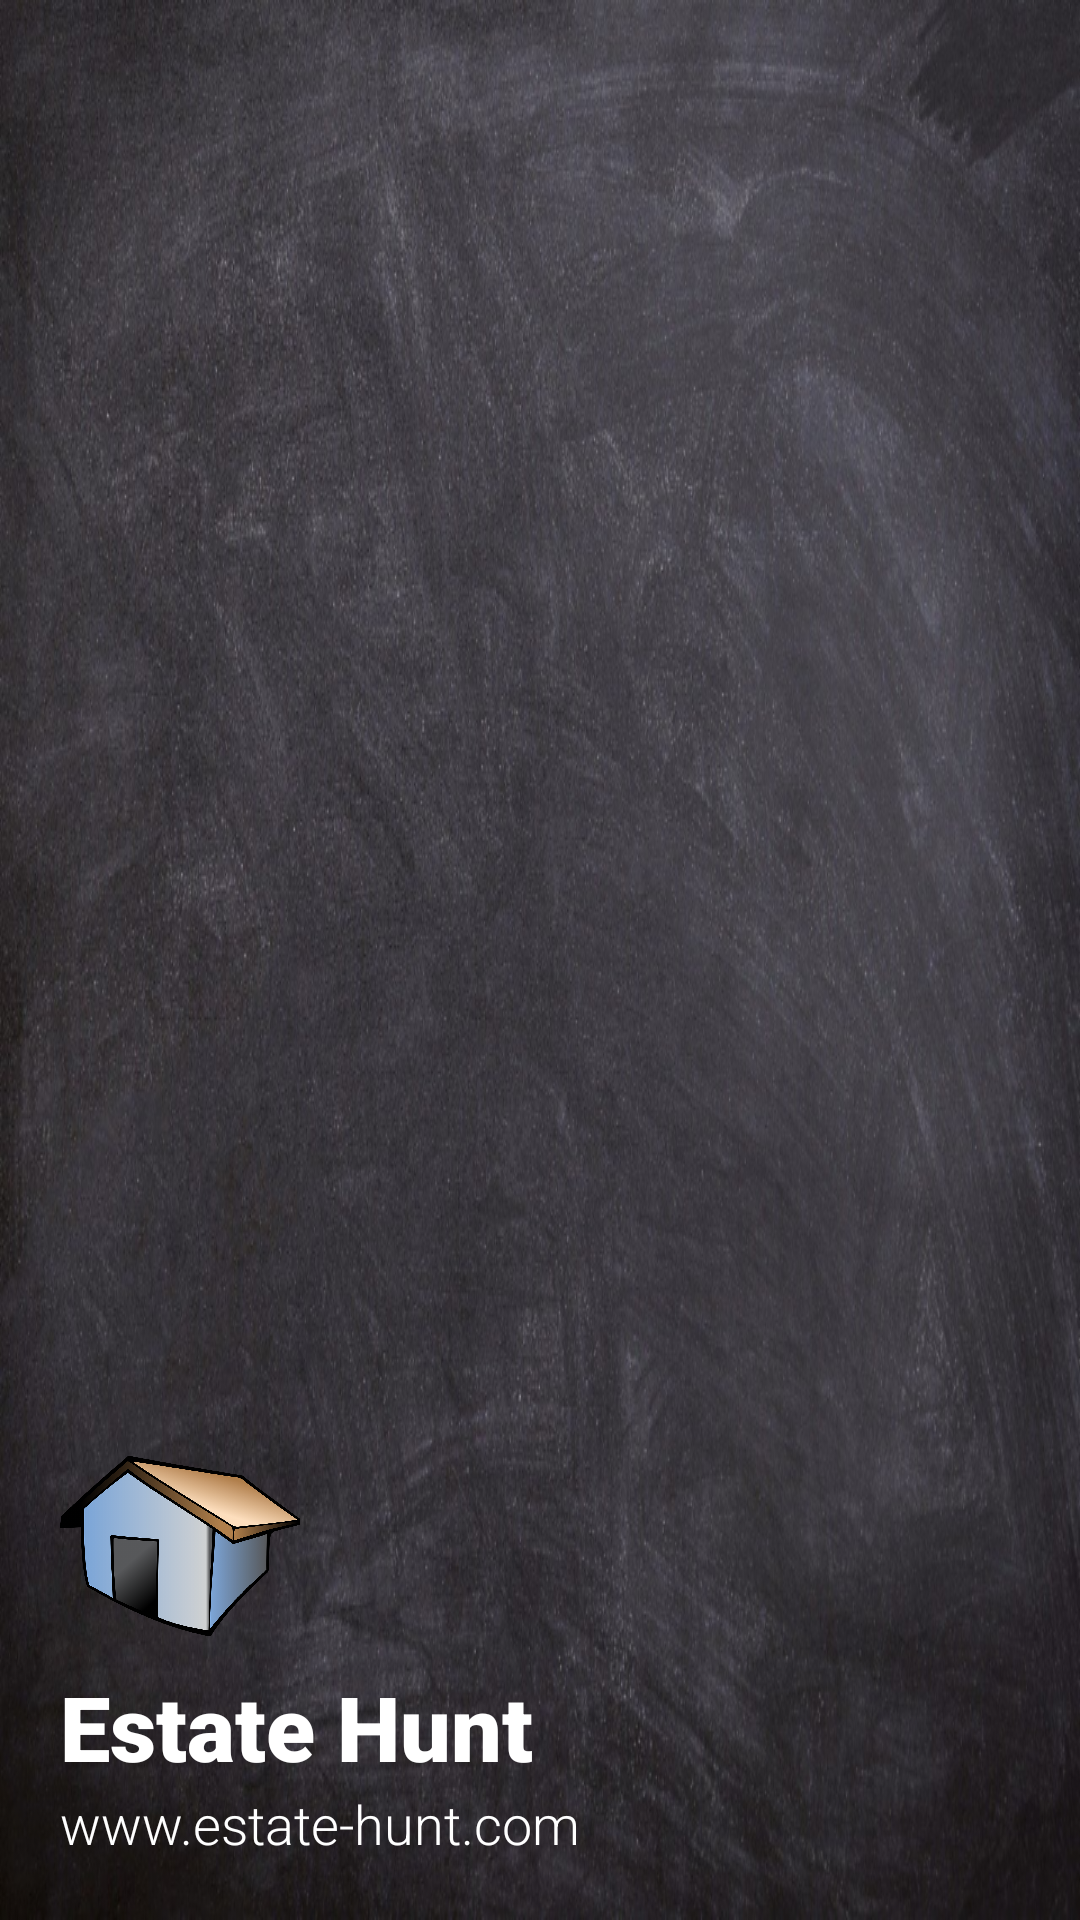

The Android layout XML behind this screen, and the referenced resources:
<!-- AndroidManifest.xml: application theme AppTheme -->
<!-- res/layout/nav_header.xml -->
<?xml version="1.0" encoding="utf-8"?>
<LinearLayout xmlns:android="http://schemas.android.com/apk/res/android"
    android:orientation="vertical" android:layout_width="match_parent"
    android:layout_height="200dp"
    android:background="@drawable/header"
    android:gravity="bottom"
    android:padding="20sp">

    <ImageView
        android:layout_width="80dp"
        android:layout_height="80dp"
        android:src="@drawable/logo"/>

    <TextView
        android:layout_width="wrap_content"
        android:layout_height="wrap_content"
        android:fontFamily="sans-serif-black"
        android:text="Estate Hunt"
        android:textColor="@color/colorWhite"
        android:textSize="30sp"/>

    <TextView
        android:layout_width="match_parent"
        android:layout_height="wrap_content"
        android:fontFamily="sans-serif-light"
        android:text="www.estate-hunt.com"
        android:textColor="@color/colorWhite"
        android:textSize="18sp"/>

</LinearLayout>
<!-- resources referenced by this layout -->
<resources>
  <color name="colorWhite">#FFFFFF</color>
  <!-- drawable header: png bitmap (drawable-hdpi, 835642 bytes) -->
  <!-- drawable logo: png bitmap (drawable-hdpi, 151725 bytes) -->
  <style name="AppTheme" parent="Theme.AppCompat.Light.NoActionBar">
          
          <item name="colorPrimary">@color/colorPrimary</item>
          <item name="colorPrimaryDark">@color/colorPrimaryDark</item>
          <item name="colorAccent">@color/colorAccent</item>
  
          <item name="android:statusBarColor">@color/colorTitle</item>
      </style>
  <color name="colorPrimary">#008577</color>
  <color name="colorPrimaryDark">#00574B</color>
  <color name="colorAccent">#D81B60</color>
  <color name="colorTitle">#6002EE</color>
</resources>
